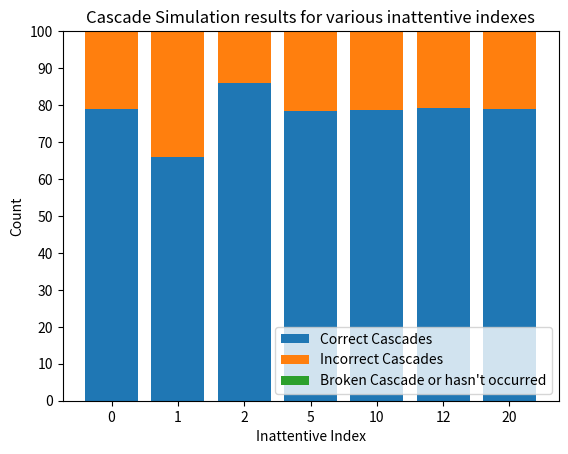
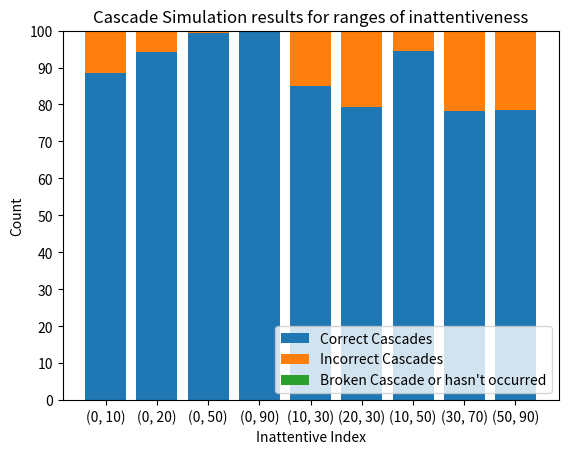

Reproduce these figures in Python, in order.
"""
This module simulates a cascade phenomenon using attentive and inattentive agents drawing balls from an urn.
Functions:
    attentive_agent_draw(urn_probability, guesses: List[str]) -> None:
        Simulates a draw by an attentive agent and updates the guesses list based on the urn probability and previous guesses.
    inattentive_agent_draw(urn_probability, guesses: List[str]) -> None:
        Simulates a draw by an inattentive agent and updates the guesses list based solely on the urn probability.
    cascade_example(inattentivness_index=0, draws=100, b_urn=0.66, w_urn=0.34) -> int:
        Simulates a cascade example with a given inattentiveness index and number of draws, returning the type of cascade observed.
    cascade_example_insert_range(start_range=0, end_range=0, draws=100, b_urn=0.66, w_urn=0.34) -> int:
        Simulates a cascade example with inattentive agents within a specified range of draws, returning the type of cascade observed.
    run_simulation(times: int, runs: int, method, *arguments) -> List[dict]:
        Runs the specified cascade simulation method multiple times and collects statistics on the outcomes.
    save_results(filename: str, stats_set: List[dict]) -> None:
        Saves the simulation results to a CSV file.
    plot_results(results: List[List[dict]], x_axis: List) -> None:
        Plots the results of the cascade simulations, showing the average counts of correct, incorrect, and no cascades.
"""

import random, math
import matplotlib.pyplot as plt
from typing import List


def attentive_agent_draw(urn_probability, guesses: List[str]):
    draw = random.random()
    if draw < urn_probability:
        if guesses.count("w") > guesses.count("b") + 1:
            guesses.append("w")
        else:
            guesses.append("b")
    else:
        if guesses.count("b") > guesses.count("w") + 1:
            guesses.append("b")
        else:
            guesses.append("w")


def inattentive_agent_draw(urn_probability, guesses: List[str]):
    draw = random.random()
    if draw < urn_probability:
        guesses.append("b")
    else:
        guesses.append("w")


def cascade_example(
    inattentivness_index: int = 0,
    draws: int = 100,
    b_urn: float = 0.66,
    w_urn: float = 0.34,
):
    coin_toss = random.random()

    # probability of drawing a black ball from the urn
    if coin_toss < 0.5:
        urn_probability = b_urn
    else:
        urn_probability = w_urn

    guesses = []

    for i in range(draws):
        if inattentivness_index > 0 and i % inattentivness_index == 0:
            inattentive_agent_draw(urn_probability, guesses)
        else:
            attentive_agent_draw(urn_probability, guesses)

    if inattentivness_index == 0:
        probing_range = math.ceil(draws / 10 * 2)
    else:
        probing_range = math.ceil(inattentivness_index * 2)

    last_guess_sequence = guesses[-probing_range:]
    b_count = last_guess_sequence.count("b")
    w_count = last_guess_sequence.count("w")

    total_b_count = guesses.count("b")
    total_w_count = guesses.count("w")

    # probe range and the end and check if there is trend of one color increasing despite overall count
    if b_count >= w_count and total_b_count > w_count:
        if urn_probability == b_urn:
            return 2
        else:
            return 1

    elif w_count >= b_count and total_w_count > b_count:
        if urn_probability == w_urn:
            return 2
        else:
            return 1

    elif w_count > 2 and total_b_count > total_w_count:
        return 0

    elif b_count > 2 and total_w_count > total_b_count:
        return 0

    return 0


def cascade_example_insert_range(
    start_range: int = 0,
    end_range: int = 0,
    draws: int = 100,
    b_urn: int = 0.66,
    w_urn: int = 0.34,
):
    coin_toss = random.random()

    # probability of drawing a black ball from the urn
    if coin_toss < 0.5:
        urn_probability = b_urn
    else:
        urn_probability = w_urn

    guesses = []

    for i in range(draws):
        if i > start_range and i < end_range:
            inattentive_agent_draw(urn_probability, guesses)
        else:
            attentive_agent_draw(urn_probability, guesses)

    total_b_count = guesses.count("b")
    total_w_count = guesses.count("w")

    if total_b_count > total_w_count + 1:
        if urn_probability == b_urn:
            return 2
        else:
            return 1

    elif total_w_count > total_b_count + 1:
        if urn_probability == w_urn:
            return 2
        else:
            return 1

    return 0

def run_simulation(times: int, runs: int, method, *arguments):
    stats_set = []
    for i in range(times): #run the simulation multiple times
        stats = {"correct_cascades": 0, "incorrect_cascades": 0, "no_cascades": 0}
        for _ in range(runs):
            result = method(*arguments) #one experiment run

            if result == 2:
                stats["correct_cascades"] += 1
            elif result == 1:
                stats["incorrect_cascades"] += 1
            elif result == 0:
                stats["no_cascades"] += 1
        stats_set.append(stats)

    return stats_set


def save_results(filename: str, stats_set: List[dict]):
    with open(f"results/{filename}.csv", "w") as file:
        file.write("correct_cascades,incorrect_cascades,no_cascades\n")
        for stat in stats_set:
            file.write(
                f"{stat['correct_cascades']},{stat['incorrect_cascades']},{stat['no_cascades']}\n"
            )


def plot_results(results: List[dict], x_axis: List, title : str):
    averages_correct = []
    averages_incorrect = []
    averages_no = []

    for result in results:
        correct_cascades = [stat["correct_cascades"] for stat in result]
        incorrect_cascades = [stat["incorrect_cascades"] for stat in result]
        no_cascades = [stat["no_cascades"] for stat in result]

        averages_correct.append(sum(correct_cascades) / len(correct_cascades))
        averages_incorrect.append(sum(incorrect_cascades) / len(incorrect_cascades))
        averages_no.append(sum(no_cascades) / len(no_cascades))

    x = range(len(averages_correct))

    plt.bar(x, averages_correct, label="Correct Cascades")
    plt.bar(x, averages_incorrect, bottom=averages_correct, label="Incorrect Cascades")
    plt.bar(
        x,
        averages_no,
        bottom=[i + j for i, j in zip(averages_correct, averages_incorrect)],
        label="Broken Cascade or hasn't occurred",
    )

    plt.xlabel("Inattentive Index")
    plt.ylabel("Count")
    plt.title(title)
    plt.legend(loc="lower right")
    plt.xticks(x, x_axis)
    plt.yticks(range(0, 101, 10))
    plt.show()


def main():
    runs = 100

    # test various cyclic inattentive indexes
    inattentive_results = []
    for inattentive_index in [0, 1, 2, 5, 10, 12, 20]:
        result = run_simulation(100, runs, cascade_example, inattentive_index)
        inattentive_results.append(result)

    plot_results(inattentive_results, [0, 1, 2, 5, 10, 12, 20], "Cascade Simulation results for various inattentive indexes")

    # test various ranges of inattentiveness
    ranges_results = []
    for ranges in [
        (0, 10),
        (0, 20),
        (0, 50),
        (0, 90),
        (10, 30),
        (20, 30),
        (10, 50),
        (30, 70),
        (50, 90),
    ]:
        result = run_simulation(
            100, runs, cascade_example_insert_range, ranges[0], ranges[1]
        )
        ranges_results.append(result)

    plot_results(
        ranges_results,
        [
            (0, 10),
            (0, 20),
            (0, 50),
            (0, 90),
            (10, 30),
            (20, 30),
            (10, 50),
            (30, 70),
            (50, 90),
        ],
        "Cascade Simulation results for ranges of inattentiveness",
    )


main()
